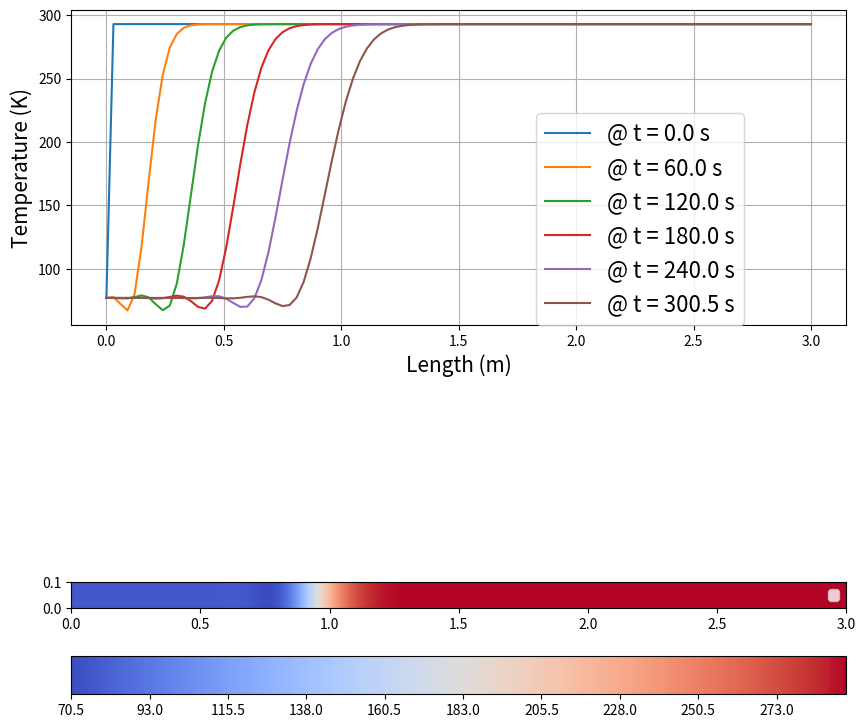

The matplotlib source for this figure:
import numpy as np
import matplotlib.pyplot as plt
from matplotlib import cm
import math


'''Computing Time step using Von-Neumann Stability equation'''
'''----------------------------*********************--------------------------------'''
def time_step(dt, dx): #come back to this
    a = rho_cm
    b = G*cf
    t = np.arange(0, 2*np.pi, 0.001)
    val = abs(1 - 2*km*dt/(a*dx**2) + 2*km*dt/(a*dx**2)*np.cos(t) - 1j*(b*dt)*np.sin(t)/(a*dx))
    s =  np.max(val)
    while s > 1:
        dt = dt/1.5
        val = abs(1 - 2*km*dt/(a*dx**2) + 2*km*dt/(a*dx**2)*np.cos(t) - 1j*(b*dt)*np.sin(t)/(a*dx))
        s =  max(val)
    return dt/2
'''----------------------------*********************--------------------------------'''

L = 3 #input length of packed bed
diameter = 0.20 #length to diameter ratio of 5:1
time = 300 #simulation time in seconds 
m_f = 0.09 #mass flow rate of fluid entering bed

T0 = 293 #initial temperature of packed bed 
T_in = 77 #temperature of fluid entering packed bed

epsilon = 0.4 #void fraction

rho_f = 1.225 #fluid density
kf = 0.025 #fluid thermal conductivity
cf = 1070 #fluid cp (was 700)

rho_s = 1800 #solid density
ks = 30 #solid thermal conductivity
cs = 880 #solid heat capacity (cp)

'''Given Data'''
'''*******************************************************************************'''
'''*******************************************************************************'''
Pr_f = 0.73 #prandtl number of fluid
c1 = 0.115 #elouali et al value
c2 = 1 #elouali et al value


flowarea = ((math.pi)/4)*diameter**2
G = m_f/flowarea
print(G)

d = 0.01 #particle diameter
u = m_f/(rho_f*flowarea) #packed bed fluid velocity
mu_f = 18.6 * 10**(-6) #fluid viscosity 
Re_p = rho_f*u*d/mu_f #fluid reynolds number

kf_star = kf*epsilon*(1 + c1*(Re_p*Pr_f)**c2) #effective thermal conductivity of the fluid

km = ks*(1 - epsilon*(ks - kf_star)/(kf_star + epsilon**(1/3)*(ks - kf_star))) #effective thermal conductivity of the mixture
rho_cm = epsilon*rho_f*cf + (1 - epsilon)*rho_s*cs #effective heat capacity of the packed bed
'''*******************************************************************************'''
'''*******************************************************************************'''

N = 100 #number of elements
x = np.linspace(0, L, N+1) #number of nodes
dx = x[1] - x[0] #length of elements

# Computing Time step using von-neumann stability analysis
dt = time_step(1, dx) #von neumann stable time step 
print(dt)

# Calculating constants
a1 = km*dt/(rho_cm*dx**2) - G*cf*dt/(2*rho_cm*dx) #discretised PDE constant a1
b1 = 2*km*dt/(rho_cm*dx**2) #discretised PDE constant b1
c1 = km*dt/(rho_cm*dx**2) + G*cf*dt/(2*rho_cm*dx) #discretised PDE constant c1


t = 0 #setting initial value of t = 0 
T = np.zeros((int(time/dt)+2, N+1)) #setting up Temperature - Position array

n = 0 #setting position equal to 0 (initial position)
# Initial Condition
T[n, :] = T0 #setting T = T0 at t=0 for all positions (initial temperature of entire packed bed)
# Boundary Condition
T[:, 0] =  T_in #setting all times at n=0 to inlet fluid temperature

while t <= time: #running simulation until required simulation time
    for i in range(1,N): #solving for temperature at every increment
        T[n+1,i] = T[n,i] + a1*T[n,i+1] - b1*T[n,i] + c1*T[n,i-1] #using three nodes (i-1,i,i+1) at time n to solve for temperature at n+1, position i
      
    T[n+1,-1]  = T[n+1,-2] #setting final position temperature equal to second last temperature
    T[n+1, 0] =  T_in #resetting position 0 as inlet fluid temperature
    n = n + 1 #incrementing position
    t = t + dt #incrementing time
    
    
'''Plotiing the Temperature at different time steps'''
'''###################################################################################'''
i = 0 #setting i = 0 for plot increment
y = np.linspace(0, 0.1, len(x)) #setting up temperature plot linspace to be same as position linspace
X,Y = np.meshgrid(x,y) #creating rectangular grid from x and y arrays
fig, [ax1, ax2] = plt.subplots(2,1, figsize = (10,9)) #setting up two plots on one figure
while i <= n:
    ax1.plot(x, T[int(i),:], label = "@ t = {} s".format(np.round(int(i)*dt,1))) 
    #incrementing i such that temperature profile prints 
    #every 20% of total time increment
    i = i + 0.2*n

ax1.set_xlabel("Length (m)", fontsize = 15) #setting x axis, plot 1
ax1.set_ylabel("Temperature (K)", fontsize = 15) #setting y axis, plot 1
ax1.legend(loc=(0.60,0), prop={"size":16}) #setting legend, plot 1
ax1.grid(True) #setting grid plot 1


row, cols = X.shape #setting matrix shape
ax2.set_aspect(1) #setting aspect ratio

z = T[n-1,:] #capturing what the temperature distribution looks like at the end of charge/discharge
Z = np.tile(z, (cols, 1)) 
cp = ax2.contourf(X, Y, Z, 500, cmap=cm.coolwarm)
cbar = fig.colorbar(cp, ax = ax2, orientation = "horizontal") #creating colorbar plot1.2
plt.legend([f'Temperature (K) @ {np.round(t,1)} s']) #colorbar legend

plt.show()